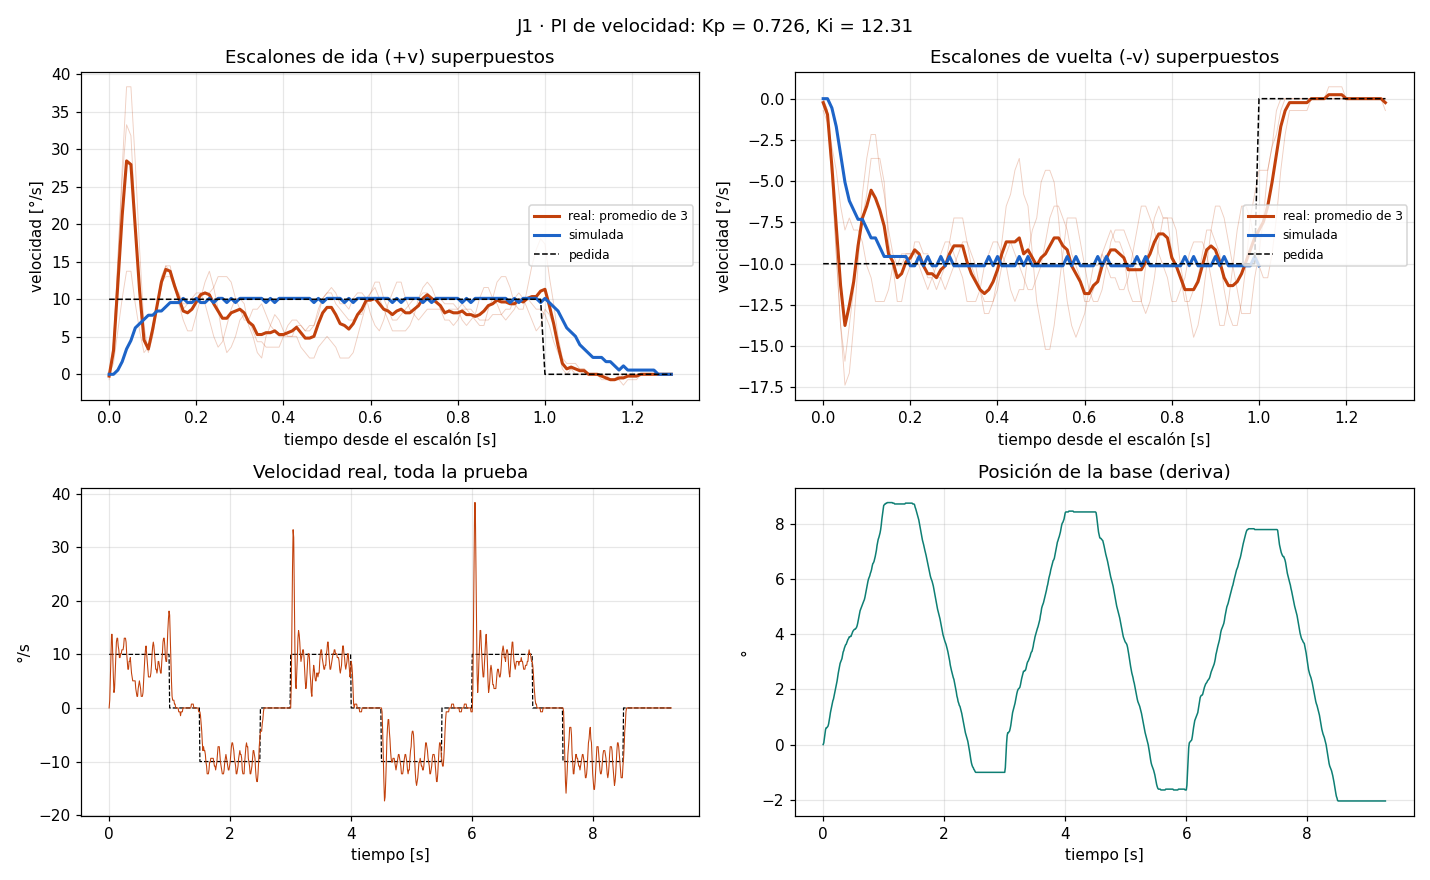

Source data for this figure (header and first rows):
# escalon_vel v=10.0 ms=1000 pausa_ms=50…
t_ms, w_ref, w_med, duty, pos
10, 10.0, 0.00, 49.3, 0.00
20, 10.0, 1.45, 40.4, 0.06
30, 10.0, 5.79, 38.3, 0.23
40, 10.0, 10.12, 35.7, 0.41
50, 10.0, 13.74, 33.1, 0.55
60, 10.0, 13.74, 32.6, 0.61
70, 10.0, 9.40, 35.3, 0.61
80, 10.0, 5.79, 38.0, 0.64
90, 10.0, 2.89, 40.6, 0.67
100, 10.0, 3.62, 41.0, 0.75
110, 10.0, 6.51, 39.7, 0.87
120, 10.0, 9.40, 38.0, 1.01
130, 10.0, 12.29, 36.0, 1.16
140, 10.0, 13.02, 35.1, 1.27
150, 10.0, 13.02, 34.8, 1.39
160, 10.0, 11.57, 35.5, 1.48
170, 10.0, 10.85, 35.8, 1.59
180, 10.0, 9.40, 36.7, 1.65
190, 10.0, 9.40, 36.8, 1.76
200, 10.0, 10.12, 36.4, 1.88
210, 10.0, 10.12, 36.3, 2.00
220, 10.0, 10.85, 35.8, 2.08
230, 10.0, 10.85, 35.7, 2.20
240, 10.0, 10.85, 35.6, 2.31
250, 10.0, 11.57, 35.0, 2.46
260, 10.0, 13.02, 33.7, 2.60
270, 10.0, 13.02, 33.3, 2.72
280, 10.0, 13.02, 33.0, 2.84
290, 10.0, 12.29, 33.1, 2.95
300, 10.0, 10.12, 34.4, 3.01
310, 10.0, 8.68, 35.5, 3.07
320, 10.0, 7.23, 36.7, 3.12
330, 10.0, 7.23, 37.0, 3.24
340, 10.0, 8.68, 36.3, 3.36
350, 10.0, 8.68, 36.5, 3.41
360, 10.0, 9.40, 36.1, 3.50
370, 10.0, 7.96, 37.2, 3.56
380, 10.0, 6.51, 38.5, 3.62
390, 10.0, 5.79, 39.5, 3.64
400, 10.0, 5.06, 40.5, 3.70
410, 10.0, 5.06, 41.1, 3.76
420, 10.0, 5.06, 41.7, 3.82
430, 10.0, 5.06, 42.3, 3.85
440, 10.0, 5.06, 43.0, 3.91
450, 10.0, 3.62, 44.6, 3.91
460, 10.0, 2.89, 45.9, 3.93
470, 10.0, 2.17, 47.3, 3.93
480, 10.0, 2.17, 48.3, 3.99
490, 10.0, 3.62, 48.2, 4.05
500, 10.0, 4.34, 48.5, 4.11
510, 10.0, 5.06, 48.6, 4.14
520, 10.0, 4.34, 49.8, 4.17
530, 10.0, 3.62, 51.0, 4.19
540, 10.0, 2.17, 52.8, 4.19
550, 10.0, 2.17, 53.8, 4.22
560, 10.0, 2.17, 54.8, 4.25
570, 10.0, 2.89, 55.2, 4.31
580, 10.0, 5.06, 54.5, 4.40
590, 10.0, 7.23, 53.5, 4.51
... 872 more rows
